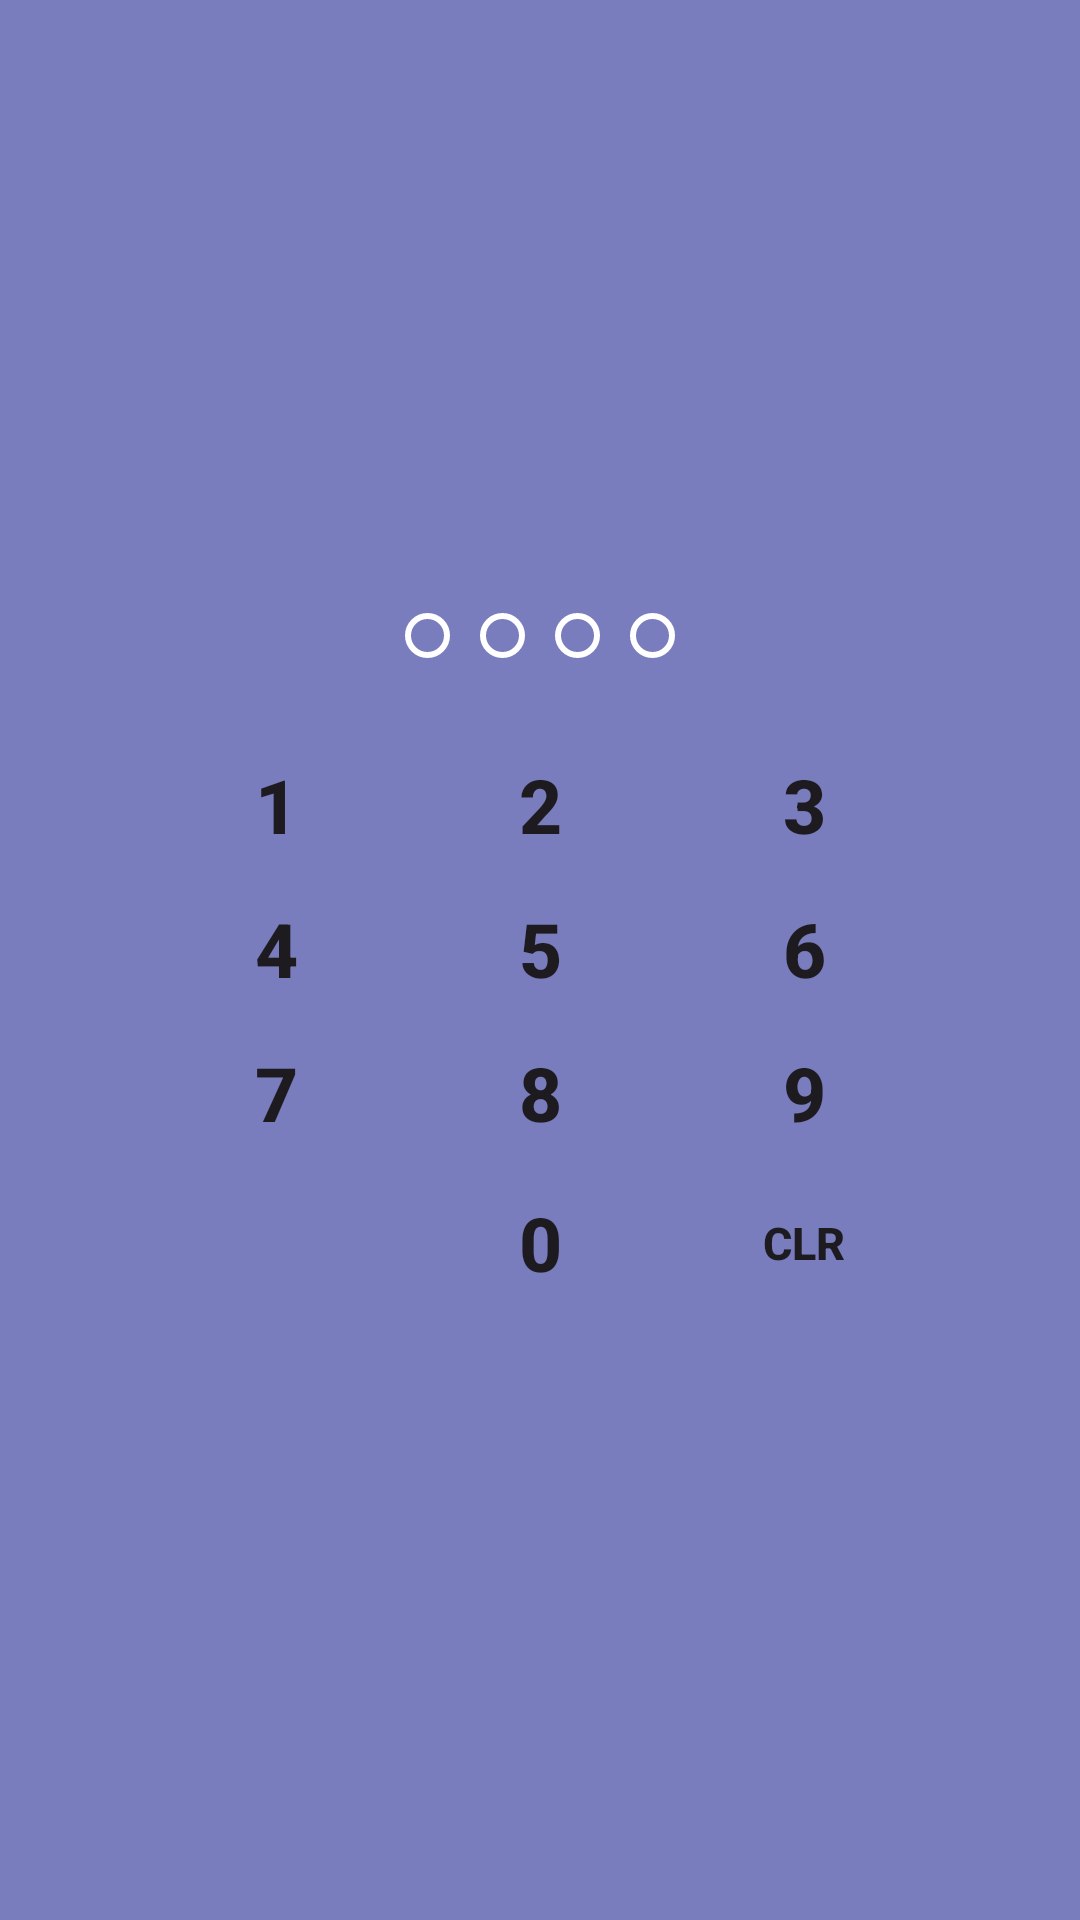

Layout XML and referenced resources for this Android screen:
<!-- AndroidManifest.xml: application theme Theme.EngiTechApp -->
<!-- res/layout/activity_lock.xml -->
<?xml version="1.0" encoding="utf-8"?>
<LinearLayout xmlns:android="http://schemas.android.com/apk/res/android"
    xmlns:app="http://schemas.android.com/apk/res-auto"
    xmlns:tools="http://schemas.android.com/tools"
    android:id="@+id/main"
    android:layout_width="match_parent"
    android:layout_height="match_parent"
    android:background="#9D273195"
    android:orientation="vertical"
    android:gravity="center"
    tools:context=".LockActivity">

        <LinearLayout
            android:layout_width="wrap_content"
            android:layout_height="wrap_content"
            android:layout_gravity="center_horizontal"
            android:orientation="horizontal">
            <View
                android:id="@+id/view_01"
                android:layout_width="15dp"
                android:layout_height="15dp"
                android:layout_margin="5dp"
                android:background="@drawable/circle"/>

            <View
                android:id="@+id/view_02"
                android:layout_width="15dp"
                android:layout_height="15dp"
                android:layout_margin="5dp"
                android:background="@drawable/circle"
                />

            <View
                android:id="@+id/view_03"
                android:layout_width="15dp"
                android:layout_margin="5dp"
                android:layout_height="15dp"
                android:background="@drawable/circle"/>

            <View
                android:id="@+id/view_04"
                android:layout_width="15dp"
                android:layout_margin="5dp"
                android:layout_height="15dp"
                android:background="@drawable/circle"/>

        </LinearLayout>

        <LinearLayout
            android:layout_width="wrap_content"
            android:layout_marginTop="20dp"
            android:layout_gravity="center_horizontal"
            android:layout_height="wrap_content"
            android:orientation="vertical"
            >
            <LinearLayout
                android:layout_width="match_parent"
                android:layout_height="wrap_content"
                android:orientation="horizontal"
                >
                <Button
                    android:id="@+id/btn_1"
                    android:layout_width="0dp"
                    android:layout_weight="1"
                    android:textStyle="bold"
                    android:textSize="25sp"
                    android:text="1"
                    android:background="@android:color/transparent"
                    android:layout_height="match_parent" />
                <Button
                    android:id="@+id/btn_2"
                    android:layout_width="0dp"
                    android:layout_weight="1"
                    android:textStyle="bold"
                    android:text="2"
                    android:textSize="25sp"
                    android:background="@android:color/transparent"
                    android:layout_height="match_parent" />
                <Button
                    android:id="@+id/btn_3"
                    android:layout_width="0dp"
                    android:layout_weight="1"
                    android:textStyle="bold"
                    android:text="3"
                    android:textSize="25sp"
                    android:background="@android:color/transparent"
                    android:layout_height="match_parent" />
            </LinearLayout>
            <LinearLayout
                android:layout_width="match_parent"
                android:layout_height="wrap_content"
                android:orientation="horizontal">
                <Button
                    android:id="@+id/btn_4"
                    android:layout_width="0dp"
                    android:layout_weight="1"
                    android:text="4"
                    android:textStyle="bold"
                    android:textSize="25sp"
                    android:background="@android:color/transparent"
                    android:layout_height="match_parent" />
                <Button
                    android:id="@+id/btn_5"
                    android:layout_width="0dp"
                    android:layout_weight="1"
                    android:textStyle="bold"
                    android:textSize="25sp"
                    android:text="5"
                    android:background="@android:color/transparent"
                    android:layout_height="match_parent" />
                <Button
                    android:id="@+id/btn_6"
                    android:layout_width="0dp"
                    android:layout_weight="1"
                    android:textStyle="bold"
                    android:textSize="25sp"
                    android:text="6"
                    android:background="@android:color/transparent"
                    android:layout_height="match_parent" />
            </LinearLayout>
            <LinearLayout
                android:layout_width="match_parent"
                android:layout_height="wrap_content"
                android:orientation="horizontal">
                <Button
                    android:id="@+id/btn_7"
                    android:layout_width="0dp"
                    android:layout_weight="1"
                    android:textStyle="bold"
                    android:text="7"
                    android:textSize="25sp"
                    android:background="@android:color/transparent"
                    android:layout_height="match_parent" />
                <Button
                    android:id="@+id/btn_8"
                    android:layout_width="0dp"
                    android:layout_weight="1"
                    android:textStyle="bold"
                    android:text="8"
                    android:textSize="25sp"
                    android:background="@android:color/transparent"
                    android:layout_height="match_parent" />
                <Button
                    android:id="@+id/btn_9"
                    android:layout_width="0dp"
                    android:layout_weight="1"
                    android:textStyle="bold"
                    android:text="9"
                    android:textSize="25sp"
                    android:background="@android:color/transparent"
                    android:layout_height="match_parent" />
            </LinearLayout>
            <LinearLayout
                android:layout_width="match_parent"
                android:layout_height="wrap_content"
                android:orientation="horizontal">
                <Button
                    android:layout_width="0dp"
                    android:layout_weight="1"
                    android:textStyle="bold"
                    android:textSize="25sp"
                    android:background="@android:color/transparent"
                    android:layout_height="match_parent" />
                `<Button
                    android:id="@+id/btn_0"
                    android:layout_width="0dp"
                    android:layout_weight="1"
                    android:textStyle="bold"
                    android:text="0"
                    android:textSize="25sp"
                    android:background="@android:color/transparent"
                    android:layout_height="match_parent" />
                <Button
                    android:id="@+id/btn_clear"
                    android:layout_width="0dp"
                    android:layout_weight="1"
                    android:textStyle="bold"
                    android:text="CLR"
                    android:textSize="15sp"
                    android:background="@android:color/transparent"
                    android:layout_height="match_parent" />
            </LinearLayout>
        </LinearLayout>


    </LinearLayout>
<!-- resources referenced by this layout -->
<resources>
  <!-- drawable circle (drawable) -->
  <shape
      xmlns:android="http://schemas.android.com/apk/res/android"
      android:shape="oval">
      <stroke
          android:width="2dp"
          android:color="#FFFFFF" />
      <size
          android:width="25dp"
          android:height="25dp" />
  </shape>
  <style name="Theme.EngiTechApp" parent="Base.Theme.EngiTechApp" />
  <style name="Base.Theme.EngiTechApp" parent="Theme.Material3.DayNight.NoActionBar">
          
          
      </style>
</resources>
